Photos from the image-classification dataset "data" in the GitHub repository ben-wycliff/cov-ultrasound. Its 3 classes are: COVID, healthy, pneumonia.

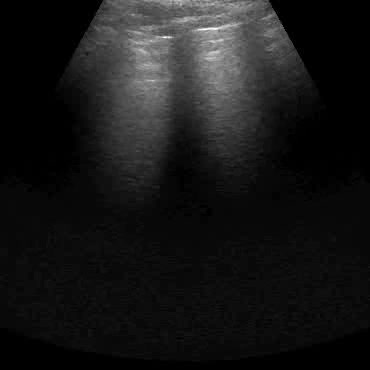
Label: healthy

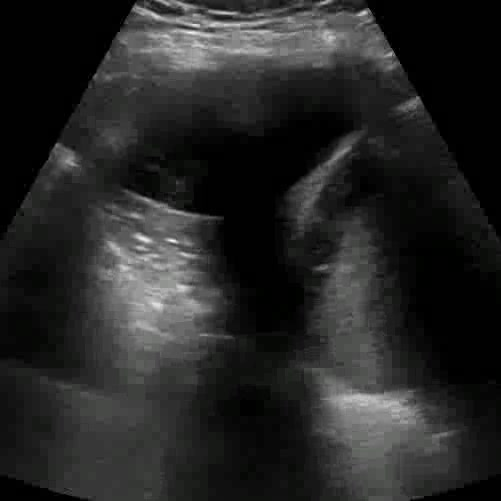
Label: pneumonia

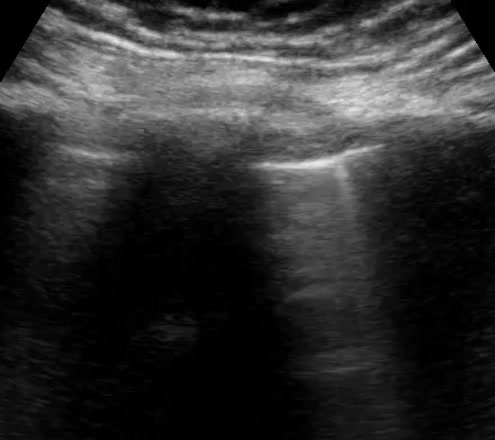
Label: COVID

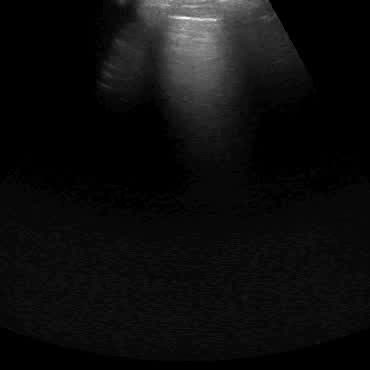
Label: healthy

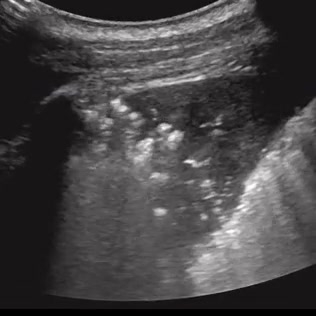
Label: pneumonia

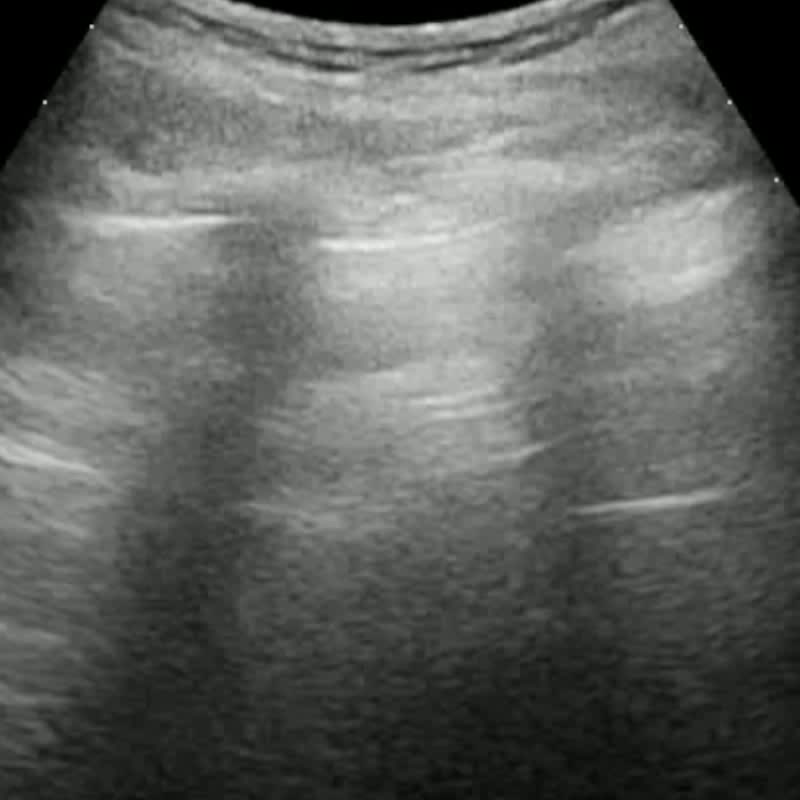
Label: COVID
